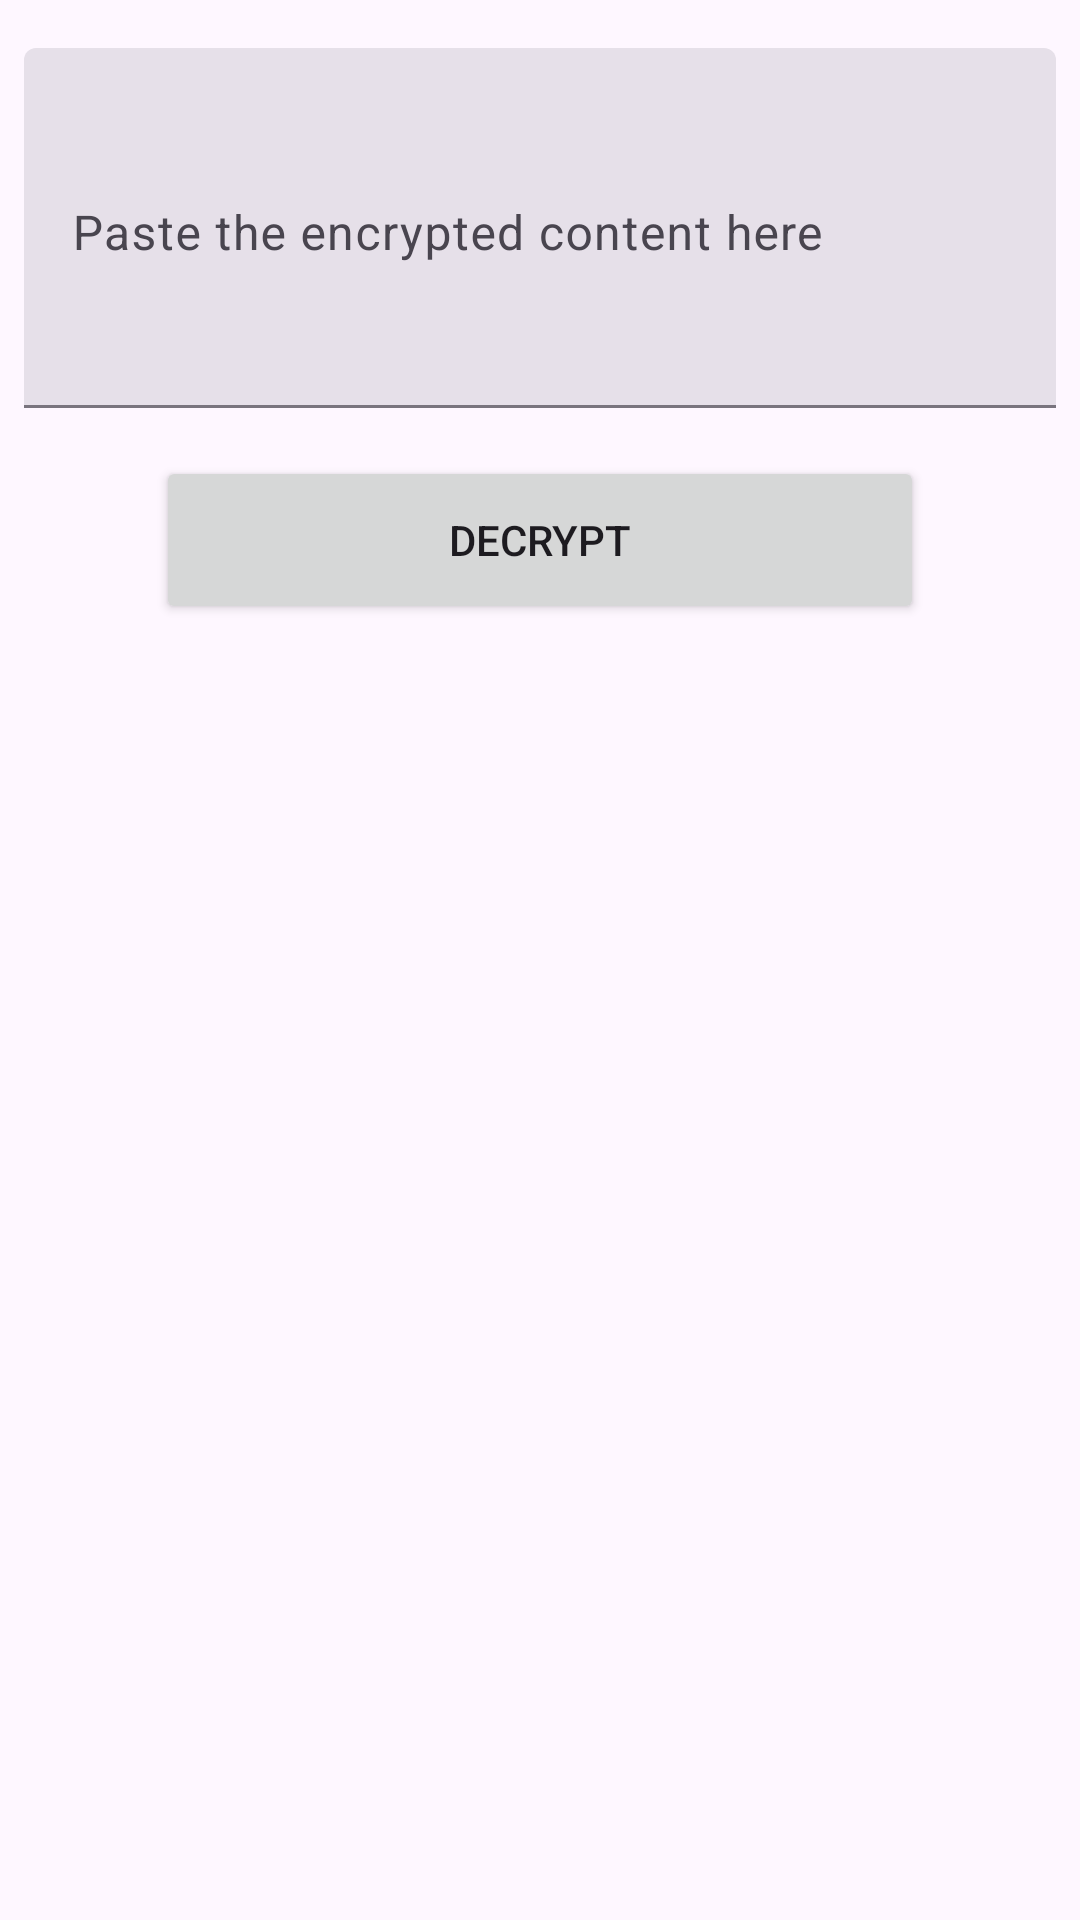

This screen was rendered from an Android layout file. Write that file and the resources it references.
<!-- AndroidManifest.xml: application theme Theme.Textencrypt -->
<!-- res/layout/fragment_import.xml -->
<?xml version="1.0" encoding="utf-8"?>
<androidx.constraintlayout.widget.ConstraintLayout xmlns:android="http://schemas.android.com/apk/res/android"
    xmlns:app="http://schemas.android.com/apk/res-auto"
    android:layout_width="match_parent"
    android:layout_height="match_parent"
    android:padding="8dp">

    <com.google.android.material.textfield.TextInputLayout
        android:id="@+id/til_edit_text"
        style="@style/Widget.Material3.TextInputLayout.FilledBox"
        android:layout_width="match_parent"
        android:layout_height="wrap_content"
        android:layout_marginTop="8dp"
        app:layout_constraintEnd_toEndOf="parent"
        app:layout_constraintStart_toStartOf="parent"
        app:layout_constraintTop_toTopOf="parent">

        <com.google.android.material.textfield.TextInputEditText
            android:id="@+id/edit_text"
            android:layout_width="match_parent"
            android:layout_height="wrap_content"
            android:gravity="top|start"
            android:hint="@string/import_content_hint"
            android:inputType="textMultiLine"
            android:minHeight="120dp" />
    </com.google.android.material.textfield.TextInputLayout>

    <Button
        android:id="@+id/btn_decrypt_note"
        android:layout_width="256dp"
        android:layout_height="56dp"
        android:layout_marginTop="16dp"
        android:text="@string/decrypt_note"
        app:layout_constraintEnd_toEndOf="parent"
        app:layout_constraintStart_toStartOf="parent"
        app:layout_constraintTop_toBottomOf="@id/til_edit_text" />

    <androidx.constraintlayout.widget.Group
        android:id="@+id/group_import_controls"
        android:layout_width="0dp"
        android:visibility="gone"
        android:layout_height="0dp"
        app:constraint_referenced_ids="btn_save_imported_note, btn_discard_imported_note" />

    <Button
        android:id="@+id/btn_save_imported_note"
        android:layout_width="wrap_content"
        android:layout_height="wrap_content"
        android:layout_marginTop="16dp"
        android:text="@string/save_imported_note"
        app:layout_constraintEnd_toStartOf="@id/btn_discard_imported_note"
        app:layout_constraintStart_toStartOf="parent"
        app:layout_constraintTop_toBottomOf="@id/til_edit_text" />

    <Button
        android:id="@+id/btn_discard_imported_note"
        android:layout_width="wrap_content"
        android:layout_height="wrap_content"
        android:text="@string/discard_imported_note"
        app:layout_constraintEnd_toEndOf="parent"
        app:layout_constraintStart_toEndOf="@id/btn_save_imported_note"
        app:layout_constraintTop_toTopOf="@id/btn_save_imported_note"/>

</androidx.constraintlayout.widget.ConstraintLayout>
<!-- resources referenced by this layout -->
<resources>
  <string name="decrypt_note">Decrypt</string>
  <string name="discard_imported_note">Discard</string>
  <string name="import_content_hint">Paste the encrypted content here</string>
  <string name="save_imported_note">Save</string>
  <style name="Theme.Textencrypt" parent="Base.Theme.Textencrypt" />
  <style name="Base.Theme.Textencrypt" parent="Theme.Material3.DayNight.NoActionBar">
          
          
      </style>
</resources>
